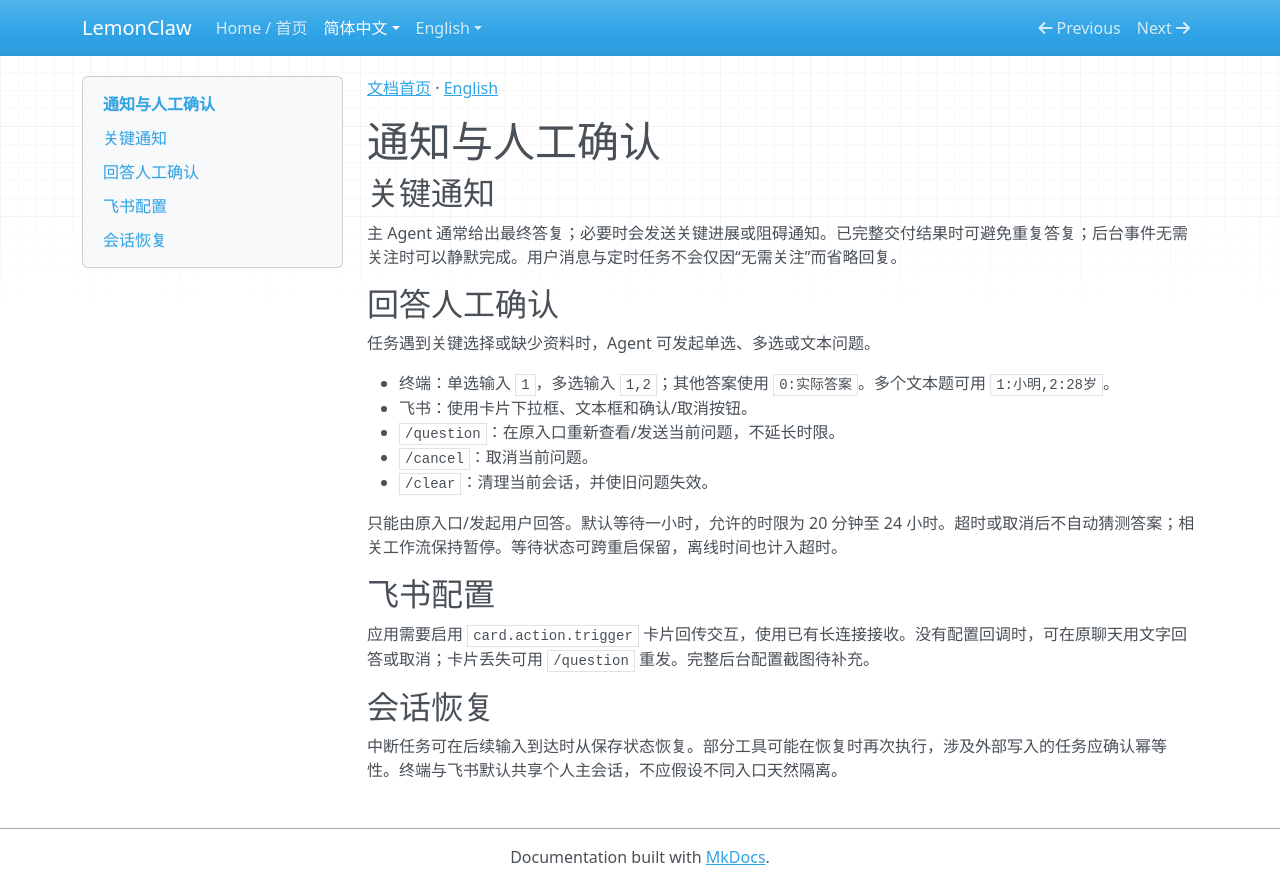

repository: nl8590687/lemonclaw · page: zh/interaction/index.html · generator: mkdocs

[文档首页](index.md) · [English](../en/interaction.md)

# 通知与人工确认

## 关键通知

主 Agent 通常给出最终答复；必要时会发送关键进展或阻碍通知。已完整交付结果时可避免重复答复；后台事件无需关注时可以静默完成。用户消息与定时任务不会仅因“无需关注”而省略回复。

## 回答人工确认

任务遇到关键选择或缺少资料时，Agent 可发起单选、多选或文本问题。

- 终端：单选输入 `1`，多选输入 `1,2`；其他答案使用 `0:实际答案`。多个文本题可用 `1:小明,2:28岁`。
- 飞书：使用卡片下拉框、文本框和确认/取消按钮。
- `/question`：在原入口重新查看/发送当前问题，不延长时限。
- `/cancel`：取消当前问题。
- `/clear`：清理当前会话，并使旧问题失效。

只能由原入口/发起用户回答。默认等待一小时，允许的时限为 20 分钟至 24 小时。超时或取消后不自动猜测答案；相关工作流保持暂停。等待状态可跨重启保留，离线时间也计入超时。

## 飞书配置

应用需要启用 `card.action.trigger` 卡片回传交互，使用已有长连接接收。没有配置回调时，可在原聊天用文字回答或取消；卡片丢失可用 `/question` 重发。完整后台配置截图待补充。

## 会话恢复

中断任务可在后续输入到达时从保存状态恢复。部分工具可能在恢复时再次执行，涉及外部写入的任务应确认幂等性。终端与飞书默认共享个人主会话，不应假设不同入口天然隔离。
